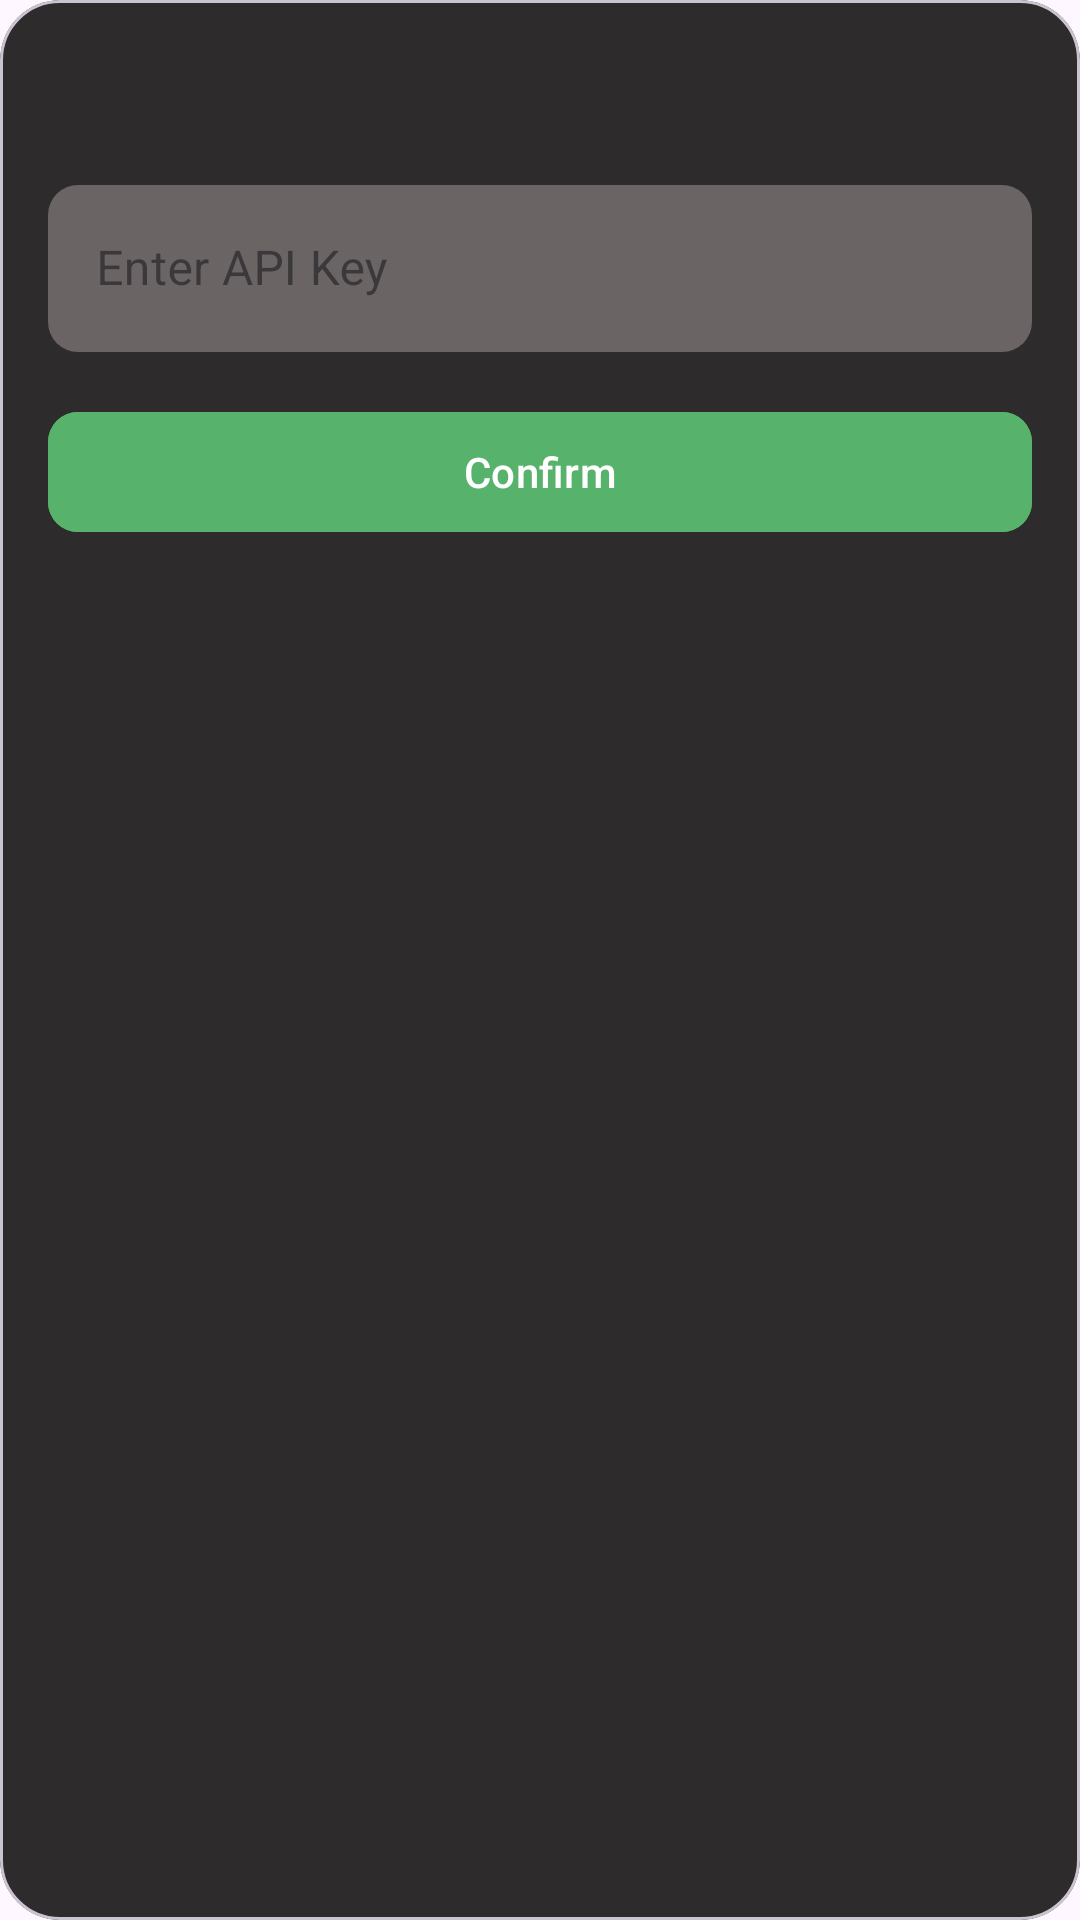

Write the Android layout XML for this screen, with the resource values it uses.
<!-- AndroidManifest.xml: application theme Theme.Translateocr -->
<!-- res/layout/dialog_api_key.xml -->
<?xml version="1.0" encoding="utf-8"?>
<com.google.android.material.card.MaterialCardView xmlns:android="http://schemas.android.com/apk/res/android"
    xmlns:app="http://schemas.android.com/apk/res-auto"
    android:layout_width="match_parent"
    android:layout_height="wrap_content"
    android:layout_margin="16dp"
    app:cardCornerRadius="20dp"
    app:cardBackgroundColor="#2D2B2B">

    <androidx.constraintlayout.widget.ConstraintLayout
        android:layout_width="match_parent"
        android:layout_height="wrap_content"
        android:padding="16dp">

        <TextView
            android:id="@+id/dialog_title"
            android:layout_width="0dp"
            android:layout_height="wrap_content"
            android:textSize="18sp"
            android:textColor="@android:color/white"
            android:textStyle="bold"
            app:layout_constraintTop_toTopOf="parent"
            app:layout_constraintStart_toStartOf="parent"
            app:layout_constraintEnd_toEndOf="parent" />

        <com.google.android.material.textfield.TextInputLayout
            android:id="@+id/api_key_input_layout"
            style="@style/Widget.MaterialComponents.TextInputLayout.OutlinedBox"
            android:layout_width="0dp"
            android:layout_height="wrap_content"
            android:layout_marginTop="16dp"
            app:boxBackgroundColor="#6A6464"
            app:boxCornerRadiusBottomEnd="10dp"
            app:boxCornerRadiusBottomStart="10dp"
            app:boxCornerRadiusTopEnd="10dp"
            app:boxCornerRadiusTopStart="10dp"
            app:boxStrokeWidth="0dp"
            app:boxStrokeWidthFocused="0dp"
            app:layout_constraintEnd_toEndOf="parent"
            app:layout_constraintStart_toStartOf="parent"
            app:layout_constraintTop_toBottomOf="@id/dialog_title">

            <com.google.android.material.textfield.TextInputEditText
                android:id="@+id/api_key_input"
                android:layout_width="match_parent"
                android:layout_height="wrap_content"
                android:hint="Enter API Key"
                android:inputType="text"
                android:textColor="@android:color/white" />

        </com.google.android.material.textfield.TextInputLayout>

        <com.google.android.material.button.MaterialButton
            android:id="@+id/confirm_button"
            android:layout_width="0dp"
            android:layout_height="wrap_content"
            android:layout_marginTop="16dp"
            android:text="Confirm"
            android:backgroundTint="#57B26B"
            app:cornerRadius="10dp"
            app:layout_constraintEnd_toEndOf="parent"
            app:layout_constraintStart_toStartOf="parent"
            app:layout_constraintTop_toBottomOf="@id/api_key_input_layout" />

    </androidx.constraintlayout.widget.ConstraintLayout>

</com.google.android.material.card.MaterialCardView>
<!-- resources referenced by this layout -->
<resources>
  <style name="Theme.Translateocr" parent="Base.Theme.Translateocr" />
  <style name="Base.Theme.Translateocr" parent="Theme.Material3.DayNight.NoActionBar">
          
          
      </style>
</resources>
